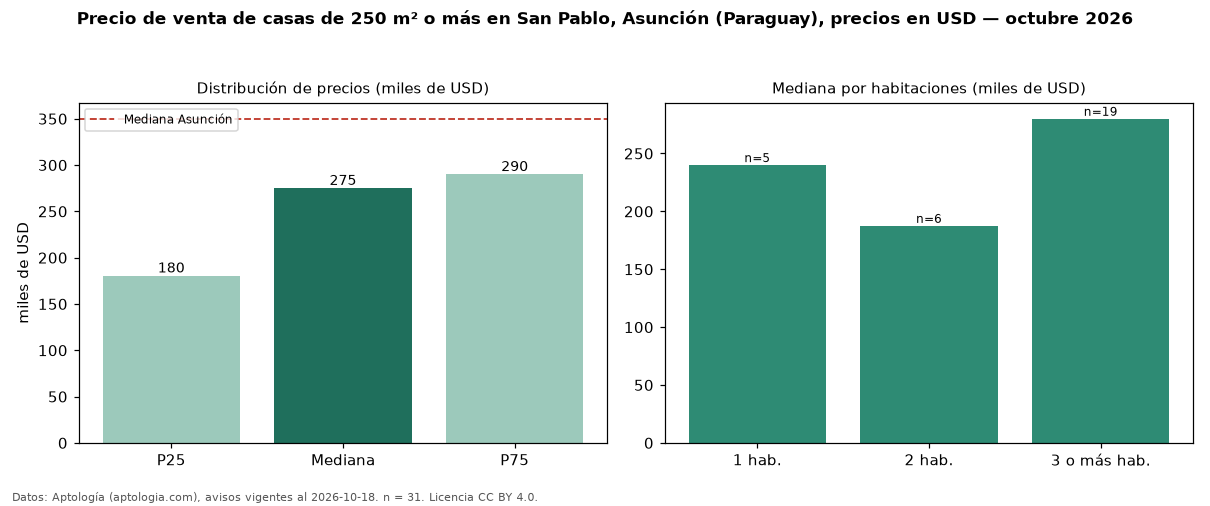

The table this chart was drawn from, first rows:
seccion, metrica, valor, moneda, n
filtro, area6, de 250 m² o más, , 31
precio, p25, 180482, USD, 31
precio, mediana, 275000, USD, 31
precio, p75, 290000, USD, 31
precio, minimo, 90000, USD, 31
precio, maximo, 730000, USD, 31
m2, area_mediana_m2, 360.0, m2, 28
banos, mediana_banos, 3.0, , 
habitaciones, 1, 240000, USD, 5
habitaciones, 2, 187500, USD, 6
habitaciones, 3+, 280000, USD, 19
ciudad, mediana_ciudad_referencia, 350000, USD, 
ciudad, mediana_m2_ciudad, 1028, USD, 
fuente, fecha_datos, 2026-10-18, , 
fuente, atribucion, https://www.aptologia.com/py/venta/asunc…, , 
fuente, licencia, CC BY 4.0, , 
